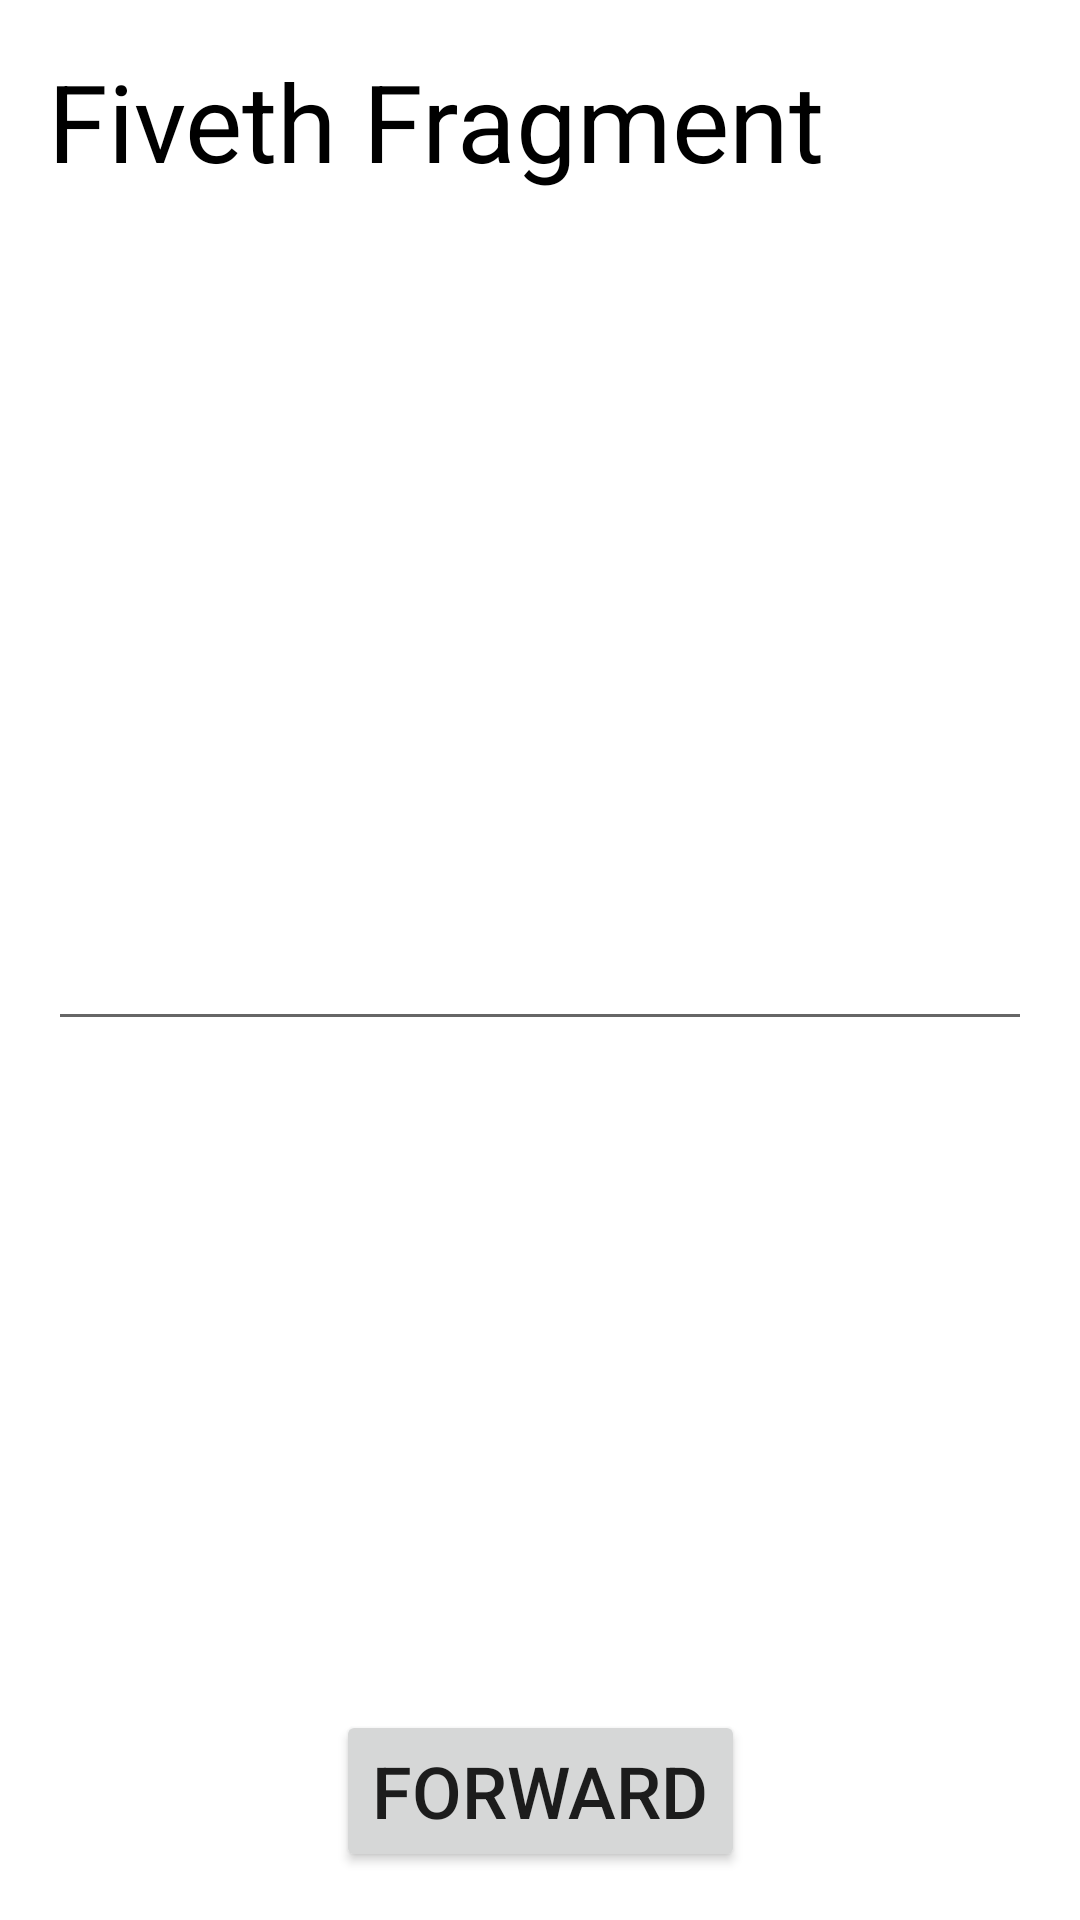

Android layout source for this screen:
<!-- AndroidManifest.xml: application theme Theme.Androit1hw5 -->
<!-- res/layout/fragment_fiveth.xml -->
<androidx.constraintlayout.widget.ConstraintLayout xmlns:android="http://schemas.android.com/apk/res/android"
    xmlns:tools="http://schemas.android.com/tools"
    android:layout_width="match_parent"
    android:layout_height="match_parent"
    xmlns:app="http://schemas.android.com/apk/res-auto"
    tools:context="FivethFragment.FivethFragment">
    <TextView
        android:id="@+id/title_five"
        android:layout_width="match_parent"
        android:layout_height="54dp"
        android:text="Fiveth Fragment"
        android:textColor="@color/black"
        android:textSize="36dp"
        app:layout_constraintTop_toTopOf="parent"
        app:layout_constraintStart_toStartOf="parent"
        app:layout_constraintEnd_toEndOf="parent"
        android:layout_marginHorizontal="16dp"
        android:layout_marginTop="16dp"/>

    <EditText
        android:id="@+id/editTextFive"
        android:layout_width="match_parent"
       android:layout_height="54dp"
        android:layout_marginHorizontal="16dp"
        app:layout_constraintBottom_toTopOf="@+id/btn_forward_five"
        app:layout_constraintEnd_toEndOf="parent"
        app:layout_constraintStart_toStartOf="parent"
        app:layout_constraintTop_toBottomOf="@id/title_five" />

    <Button
        android:id="@+id/btn_forward_five"
        android:layout_width="wrap_content"
        android:layout_height="54dp"
        android:layout_marginBottom="16dp"
        android:text="Forward"
        android:textSize="24dp"
        app:layout_constraintBottom_toBottomOf="parent"
        app:layout_constraintEnd_toEndOf="parent"
        app:layout_constraintStart_toStartOf="parent" />


</androidx.constraintlayout.widget.ConstraintLayout>
<!-- resources referenced by this layout -->
<resources>
  <style name="Theme.Androit1hw5" parent="Theme.MaterialComponents.DayNight.DarkActionBar">
          
          <item name="colorPrimary">@color/purple_500</item>
          <item name="colorPrimaryVariant">@color/purple_700</item>
          <item name="colorOnPrimary">@color/white</item>
          
          <item name="colorSecondary">@color/teal_200</item>
          <item name="colorSecondaryVariant">@color/teal_700</item>
          <item name="colorOnSecondary">@color/black</item>
          
          <item name="android:statusBarColor" tools:targetApi="l">?attr/colorPrimaryVariant</item>
          
      </style>
  <!-- not gathered from this repository: default colours our renderer supplied (Android Studio template values) -->
  <color name="purple_500">#FF6200EE</color>
  <color name="purple_700">#FF3700B3</color>
  <color name="teal_200">#FF03DAC5</color>
  <color name="teal_700">#FF018786</color>
  <color name="black">#FF000000</color>
  <color name="white">#FFFFFFFF</color>
</resources>
